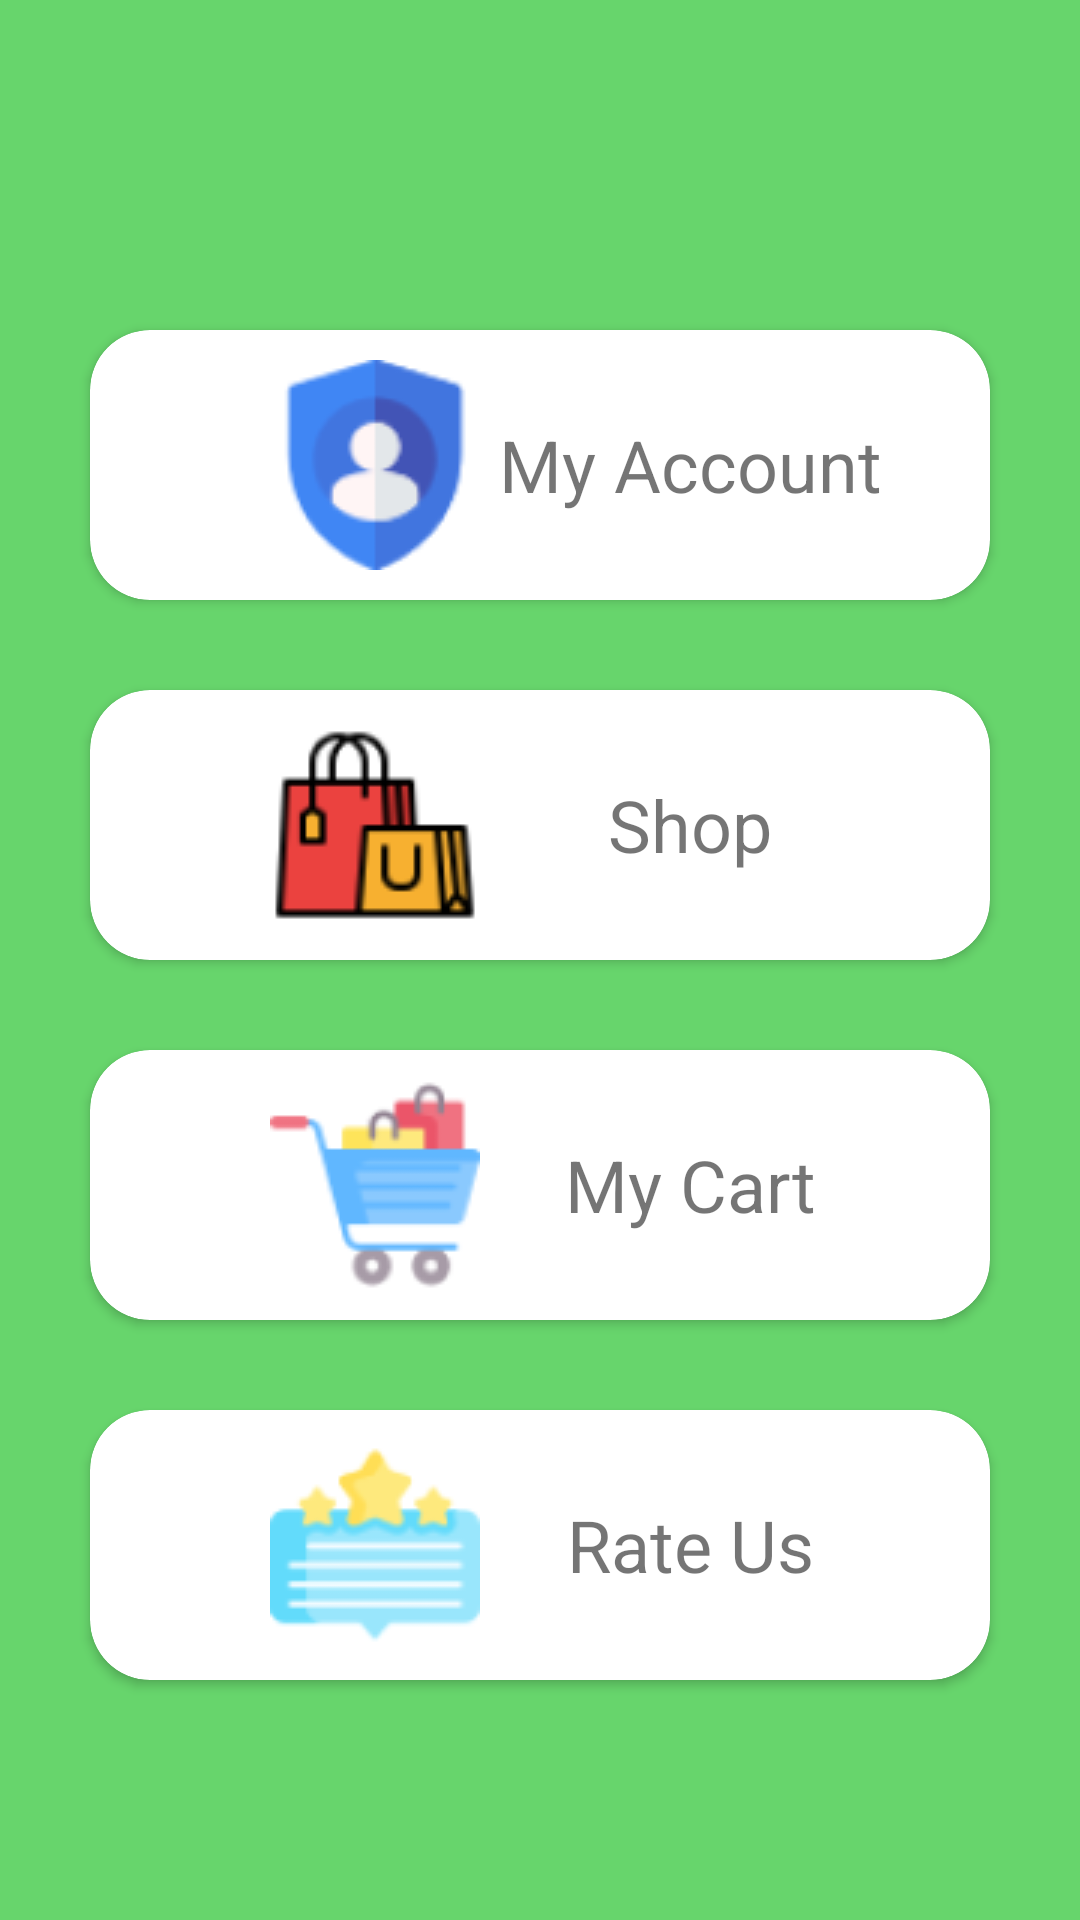

Produce the Android XML layout that renders to this screen, including the resource entries it uses.
<!-- AndroidManifest.xml: application theme Theme.Kenda_FinalProject -->
<!-- res/layout/activity_menu.xml -->
<?xml version="1.0" encoding="utf-8"?>
<LinearLayout xmlns:android="http://schemas.android.com/apk/res/android"
    xmlns:tools="http://schemas.android.com/tools"
    android:layout_width="match_parent"
    android:layout_height="match_parent"
    xmlns:app="http://schemas.android.com/apk/res-auto"
    android:background="@color/background"
    android:orientation="vertical"
    android:gravity="center"
    tools:context=".MenuActivity">
<androidx.cardview.widget.CardView
    android:id="@+id/my_account_btn"
    android:layout_width="match_parent"
    android:layout_height="wrap_content"
    android:layout_marginTop="30dp"
    app:cardCornerRadius="20dp"
    android:elevation="10dp"
    android:gravity="center_vertical"
    android:clickable="true"
    android:foreground="?attr/selectableItemBackground"
    android:focusable="true"
    android:layout_marginHorizontal="30dp">
    <LinearLayout
        android:id="@+id/my_account_layout"
        android:layout_width="match_parent"
        android:layout_height="wrap_content"
        android:paddingLeft="60dp"
        android:paddingVertical="10dp"
        >

        <ImageView
            android:id="@+id/my_account_img"
            android:layout_width="70dp"
            android:layout_height="70dp"
            android:src="@drawable/my_account" />
        <TextView
            android:layout_width="wrap_content"
            android:layout_height="wrap_content"
            android:layout_weight="1"
            android:gravity="center"
            android:layout_marginRight="30dp"
            android:text="@string/my_account"
            android:textSize="24sp"
            android:layout_gravity="center"
            android:textAllCaps="false"
            />
    </LinearLayout>
</androidx.cardview.widget.CardView>
    <androidx.cardview.widget.CardView
        android:id="@+id/shop_btn"
        android:layout_width="match_parent"
        android:layout_height="wrap_content"
        android:layout_marginTop="30dp"
        app:cardCornerRadius="20dp"
        android:elevation="10dp"
        android:gravity="center_vertical"
        android:clickable="true"
        android:foreground="@drawable/ripple_effect"
        android:focusable="true"
        android:layout_marginHorizontal="30dp">
        <LinearLayout
            android:layout_width="match_parent"
            android:layout_height="wrap_content"
            android:paddingLeft="60dp"
            android:paddingVertical="10dp"
            >

            <ImageView
                android:layout_width="70dp"
                android:layout_height="70dp"
                android:src="@drawable/shop" />
            <TextView
                android:layout_width="wrap_content"
                android:layout_height="wrap_content"
                android:layout_weight="1"
                android:gravity="center"
                android:layout_marginRight="30dp"
                android:text="@string/shop"
                android:textSize="24sp"
                android:layout_gravity="center"
                android:textAllCaps="false"
                />
        </LinearLayout>
    </androidx.cardview.widget.CardView>

    <androidx.cardview.widget.CardView
        android:id="@+id/my_cart_btn"
        android:layout_width="match_parent"
        android:layout_height="wrap_content"
        android:layout_marginTop="30dp"
        app:cardCornerRadius="20dp"
        android:elevation="10dp"
        android:gravity="center_vertical"
        android:clickable="true"
        android:foreground="?attr/selectableItemBackground"
        android:focusable="true"
        android:layout_marginHorizontal="30dp">
        <LinearLayout
            android:layout_width="match_parent"
            android:layout_height="wrap_content"
            android:paddingLeft="60dp"
            android:paddingVertical="10dp"
            >

            <ImageView
                android:layout_width="70dp"
                android:layout_height="70dp"
                android:src="@drawable/shopping_cart" />
            <TextView
                android:layout_width="wrap_content"
                android:layout_height="wrap_content"
                android:layout_weight="1"
                android:gravity="center"
                android:layout_marginRight="30dp"
                android:text="@string/my_cart"
                android:textSize="24sp"
                android:layout_gravity="center"
                android:textAllCaps="false"
                />
        </LinearLayout>
    </androidx.cardview.widget.CardView>

    <androidx.cardview.widget.CardView
        android:id="@+id/rate_us_btn"
        android:layout_width="match_parent"
        android:layout_height="wrap_content"
        android:layout_marginTop="30dp"
        app:cardCornerRadius="20dp"
        android:elevation="10dp"
        android:gravity="center_vertical"
        android:clickable="true"
        android:foreground="?attr/selectableItemBackground"
        android:focusable="true"
        android:layout_marginHorizontal="30dp">
        <LinearLayout
            android:layout_width="match_parent"
            android:layout_height="wrap_content"
            android:paddingLeft="60dp"
            android:paddingVertical="10dp"
            >

            <ImageView
                android:layout_width="70dp"
                android:layout_height="70dp"
                android:src="@drawable/rate_us" />
            <TextView
                android:layout_width="wrap_content"
                android:layout_height="wrap_content"
                android:layout_weight="1"
                android:gravity="center"
                android:layout_marginRight="30dp"
                android:text="@string/rate_us"
                android:textSize="24sp"
                android:layout_gravity="center"
                android:textAllCaps="false"
                />
        </LinearLayout>
    </androidx.cardview.widget.CardView>
  

</LinearLayout>
<!-- resources referenced by this layout -->
<resources>
  <color name="background">#67D56C</color>
  <!-- drawable my_account: png bitmap (drawable-v24, 3683 bytes) -->
  <!-- drawable rate_us: png bitmap (drawable-v24, 3356 bytes) -->
  <!-- drawable shop: png bitmap (drawable-v24, 3362 bytes) -->
  <!-- drawable shopping_cart: png bitmap (drawable-v24, 3636 bytes) -->
  <string name="my_account">My Account</string>
  <string name="my_cart">My Cart</string>
  <string name="rate_us">Rate Us</string>
  <string name="shop">Shop</string>
  <style name="Theme.Kenda_FinalProject" parent="Theme.MaterialComponents.Light.NoActionBar">
          
          <item name="colorPrimary">@color/purple_500</item>
          <item name="colorPrimaryVariant">@color/purple_700</item>
          <item name="colorOnPrimary">@color/white</item>
          
          <item name="colorSecondary">@color/teal_200</item>
          <item name="colorSecondaryVariant">@color/teal_700</item>
          <item name="colorOnSecondary">@color/black</item>
          
          <item name="android:statusBarColor" tools:targetApi="l">?attr/colorPrimaryVariant</item>
          
      </style>
  <color name="purple_500">#FF6200EE</color>
  <color name="purple_700">#FF3700B3</color>
  <color name="white">#FFFFFFFF</color>
  <color name="teal_200">#FF03DAC5</color>
  <color name="teal_700">#FF018786</color>
  <color name="black">#FF000000</color>
</resources>
